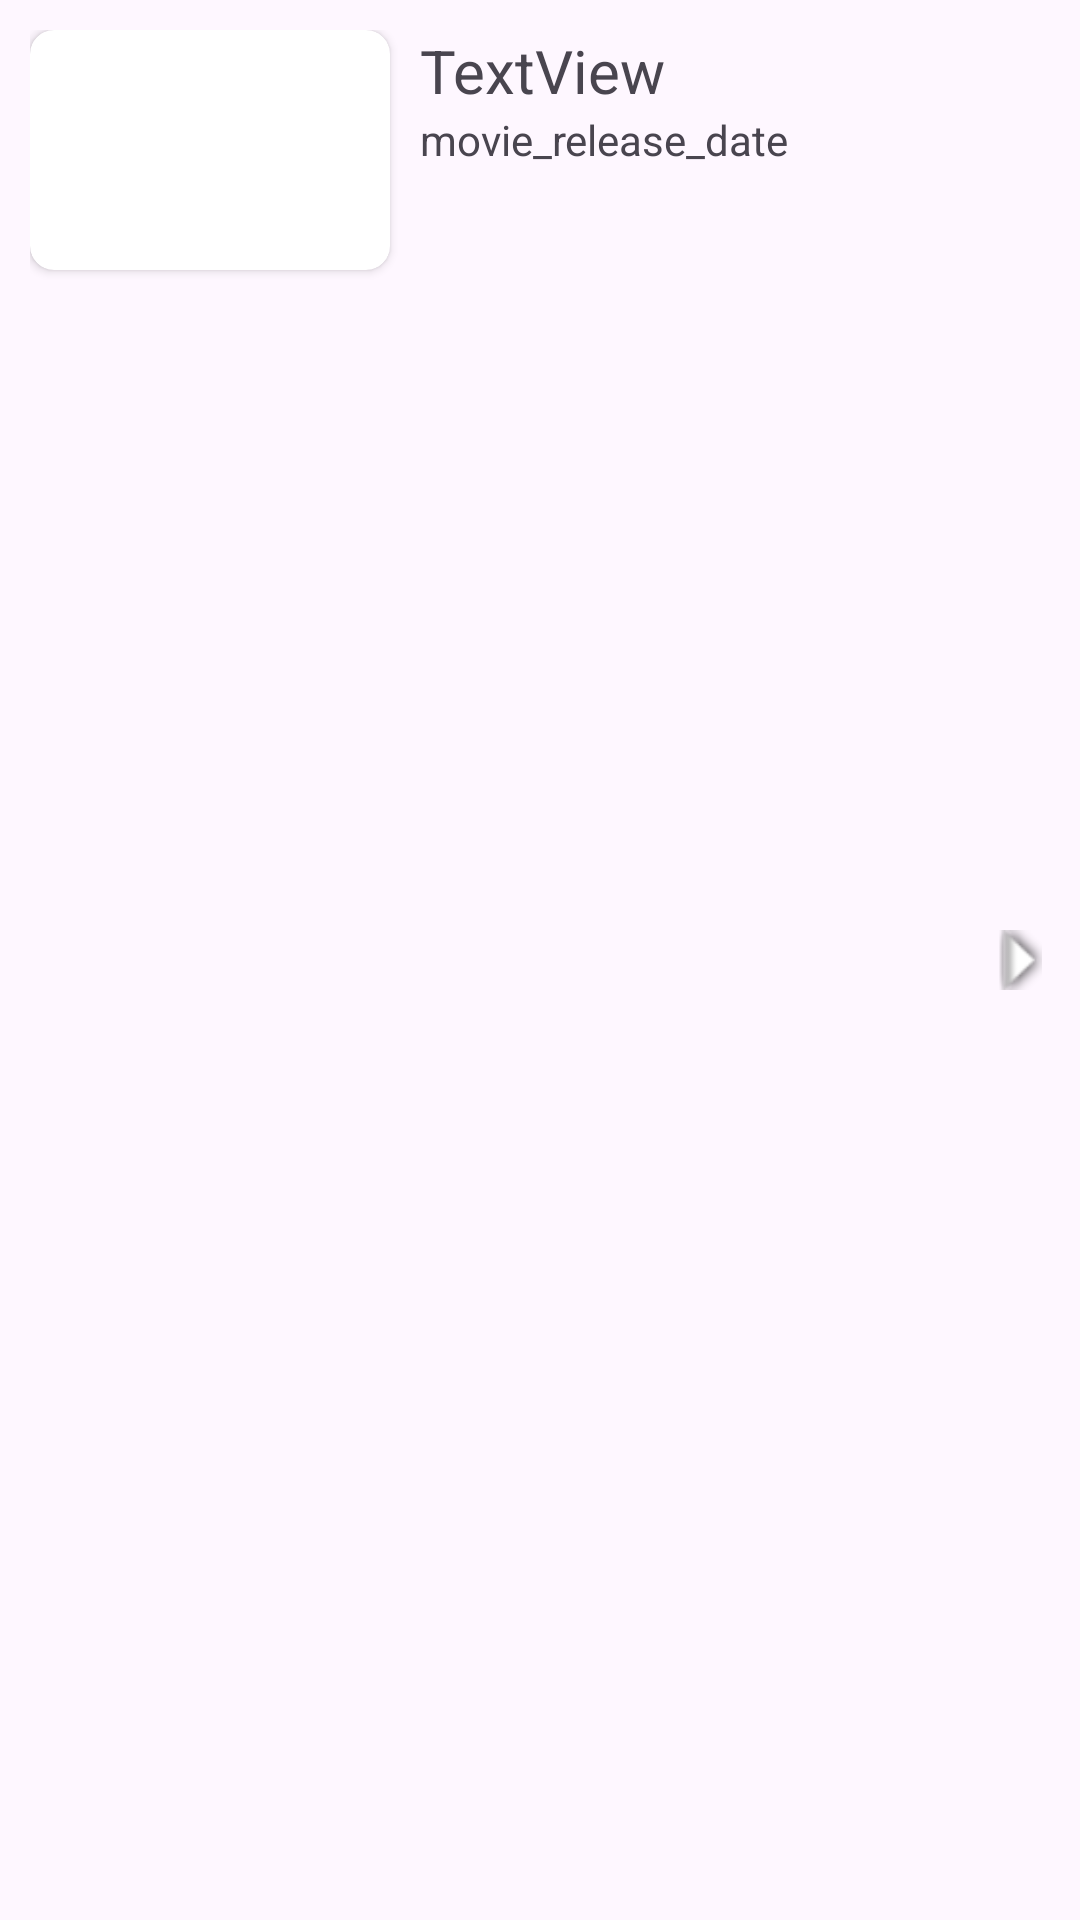

Produce the Android XML layout that renders to this screen, including the resource entries it uses.
<!-- AndroidManifest.xml: application theme Theme.CineSchoolProject -->
<!-- res/layout/activity_movie_search.xml -->
<?xml version="1.0" encoding="utf-8"?>
<androidx.constraintlayout.widget.ConstraintLayout xmlns:android="http://schemas.android.com/apk/res/android"
    xmlns:app="http://schemas.android.com/apk/res-auto"
    xmlns:tools="http://schemas.android.com/tools"
    android:layout_width="match_parent"
    android:layout_height="match_parent"
    tools:context="com.cineschoolproject.MovieSearchActivity">

    <LinearLayout
        android:layout_width="match_parent"
        android:layout_height="match_parent"
        android:orientation="horizontal"
        android:padding="10dp">

        <androidx.cardview.widget.CardView
            android:layout_width="120dp"
            android:layout_height="wrap_content"
            app:cardCornerRadius="8dp"
            android:layout_marginEnd="10dp">

            <ImageView
                android:id="@+id/movie_image"
                android:layout_width="120dp"
                android:layout_height="80dp"
                android:scaleType="centerCrop"
                tools:srcCompat="@tools:sample/backgrounds/scenic"/>

        </androidx.cardview.widget.CardView>

        <LinearLayout
            android:layout_width="0dp"
            android:layout_height="match_parent"
            android:layout_weight="1"
            android:orientation="vertical">

            <TextView
                android:id="@+id/movie_title"
                android:layout_width="match_parent"
                android:layout_height="wrap_content"
                android:text="TextView"
                android:textSize="20dp" />

            <TextView
                android:id="@+id/movie_release_date"
                android:layout_width="match_parent"
                android:layout_height="wrap_content"
                android:text="movie_release_date" />

        </LinearLayout>

        <ImageView
            android:layout_width="20dp"
            android:layout_height="20dp"
            android:layout_gravity="center_vertical"
            android:layout_marginStart="5dp"
            android:rotation="-90"
            app:srcCompat="@android:drawable/arrow_down_float" />

    </LinearLayout>
</androidx.constraintlayout.widget.ConstraintLayout>
<!-- resources referenced by this layout -->
<resources>
  <style name="Theme.CineSchoolProject" parent="Base.Theme.CineSchoolProject" />
  <style name="Base.Theme.CineSchoolProject" parent="Theme.Material3.DayNight.NoActionBar">
          
          
      </style>
</resources>
